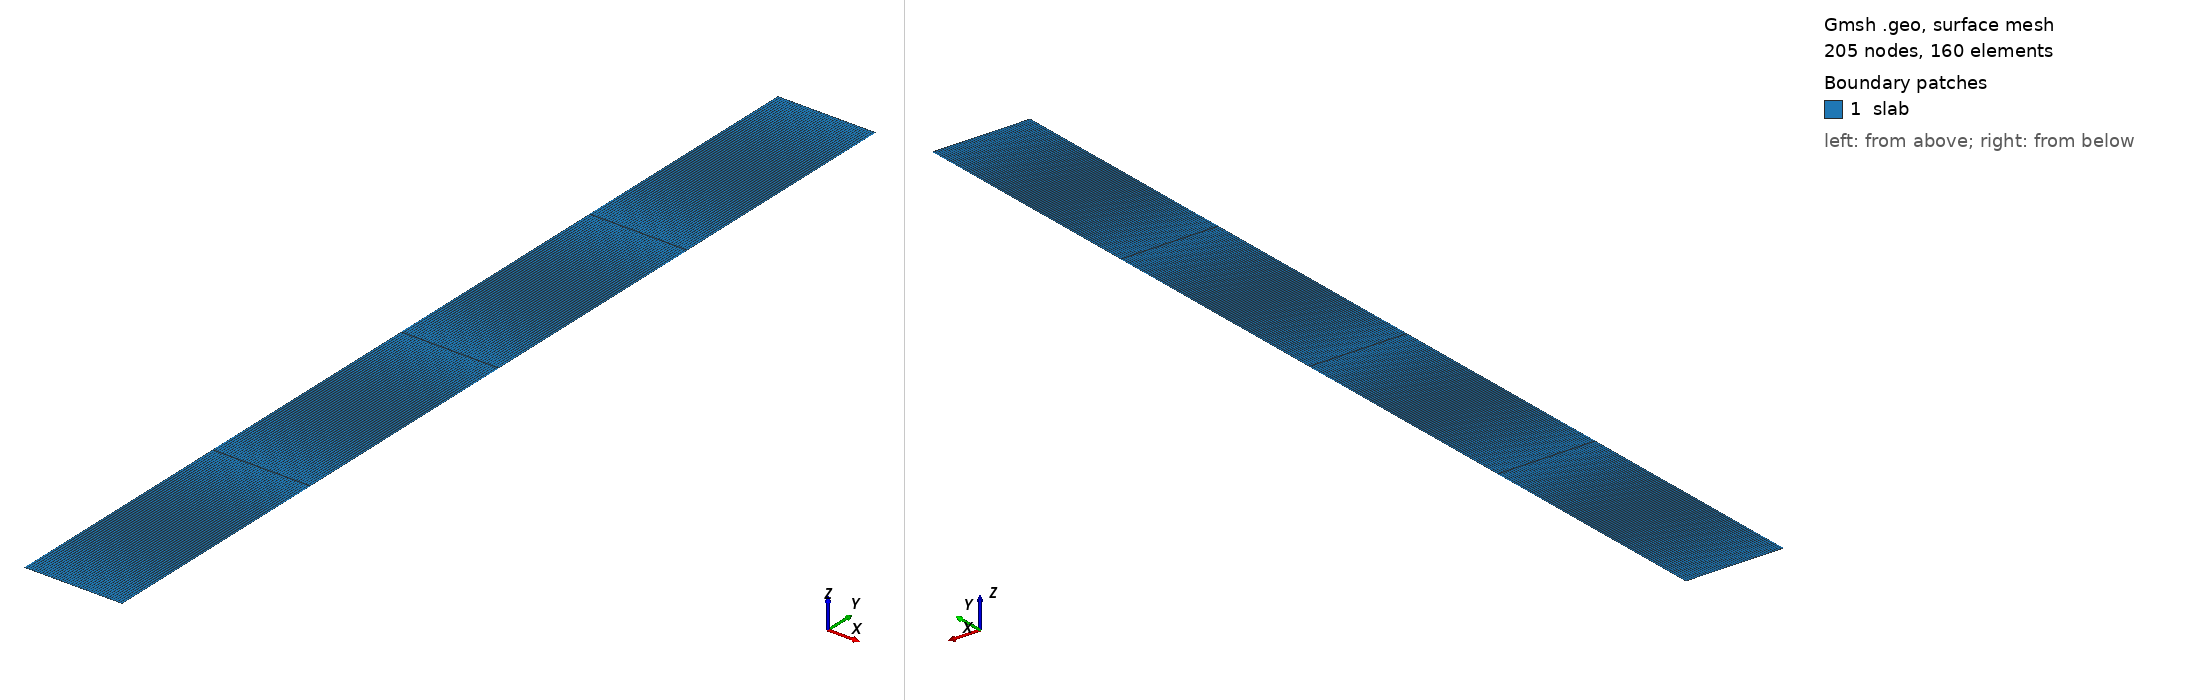

Gmsh geometry script, surface-meshed: 205 nodes, 160 surface elements. Boundary patches (legend numbers): 1 slab. Left view from above one corner, right view from below the opposite corner. Legend entries are the model's physical surfaces. The drawing asked Gmsh for element sizes between 1% and 20% of the model's largest extent; the script's own settings can give other sizes.

=== mesh.geo (drawn) ===
// --.. ..- .-.. .-.. --- --.. ..- .-.. .-.. --- --.. ..- .-.. .-.. ---
//
//  Gmsh GEO for a box Lx Ly with a structured mesh
//
//  Author: Giovanni Zullo
//
// --.. ..- .-.. .-.. --- --.. ..- .-.. .-.. --- --.. ..- .-.. .-.. ---

SetFactory("Built-in");

Lx = 0.100;
Ly = 1.000;

nx = 41;
ny = 5;

// Corner points
Point(1) = {0,  0, 0, 1.0};
Point(2) = {Lx, 0, 0, 1.0};
Point(3) = {Lx, Ly, 0, 1.0};
Point(4) = {0,  Ly, 0, 1.0};

// Edges
Line(1) = {1, 2}; // Bottom (y-min)
Line(2) = {2, 3}; // Right  (x-max)
Line(3) = {3, 4}; // Top    (y-max)
Line(4) = {4, 1}; // Left   (x-min)

// Surface
Line Loop(1) = {1, 2, 3, 4};
Plane Surface(1) = {1};

// --- Transfinite structure for quad mesh ---
Transfinite Curve {1, 3} = nx Using Progression 1;
Transfinite Curve {2, 4} = ny Using Progression 1;

Transfinite Surface {1};
Recombine Surface {1};

// --- Physical Groups for Z3ST ---
Physical Curve("ymin") = {1};
Physical Curve("xmax") = {2};
Physical Curve("ymax") = {3};
Physical Curve("xmin") = {4};
Physical Surface("slab") = {1};
